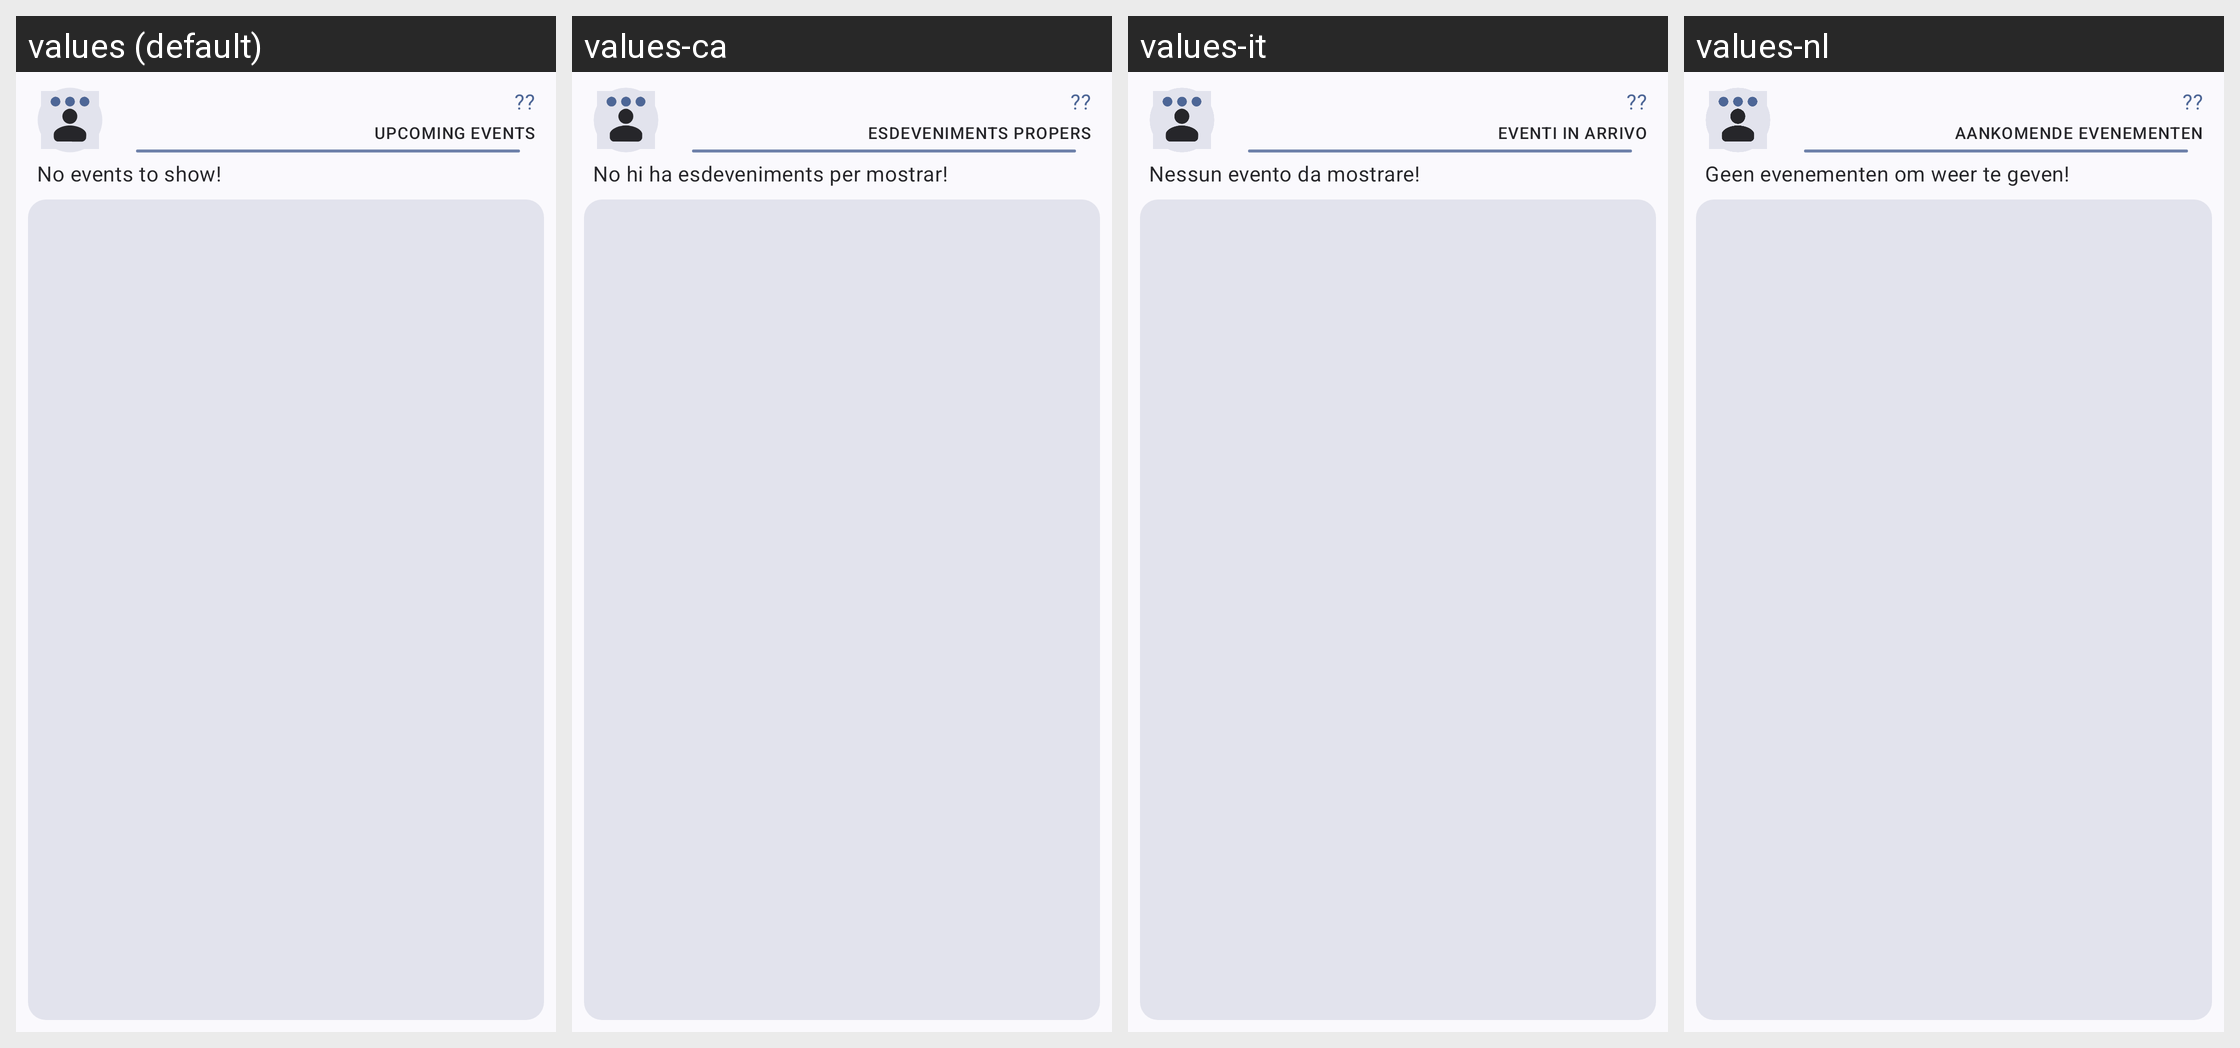

Locale-by-locale string values for the Android screen shown in this grid:
Android screen res/layout/widget_upcoming.xml rendered under 4 locales, left to right: values (default), values-ca, values-it, values-nl. Device: Nexus 5 (rendered at 1080×1920; each locale shown at half size, 540×960, under a caption strip naming it); theme SplashTheme.
Other locales in the repository, not shown: values-cs, values-de, values-el, values-es, values-et-rEE, values-eu, values-eu-rES, values-fi-rFI, values-fr, values-hi, values-hr, values-hu, values-iw-rIL, values-ja, values-ml, values-mr, values-nb-rNO, values-nl-rNL, values-nn-rNO, values-no-rNO, values-pl, values-pl-rPL, values-pt, values-pt-rBR, values-ro, values-ru, values-sk-rSK, values-sr, values-sv-rSE, values-ta-rIN, values-tr-rTR, values-uk-rUA, values-vi, values-zh-rCN, values-zh-rTW.
Strings drawn on this screen, with the default value and each locale's value (text and hints the layout hard-codes, and strings that could not be matched under every locale, appear in the picture but are not listed):

appwidget_upcoming
  values: Upcoming events
  values-ca: Esdeveniments propers
  values-it: Eventi in arrivo
  values-nl: Aankomende evenementen

unknown
  values: ??
  values-ca: ??  [not translated; the default value is used]
  values-it: ??  [not translated; the default value is used]
  values-nl: ??  [not translated; the default value is used]

no_next_event
  values: No events to show!
  values-ca: No hi ha esdeveniments per mostrar!
  values-it: Nessun evento da mostrare!
  values-nl: Geen evenementen om weer te geven!
